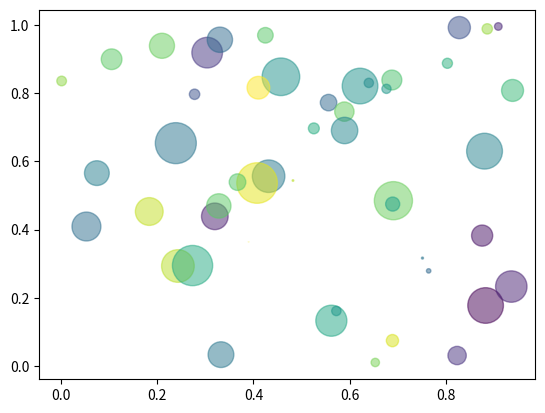

Python code for this plot:
# This es a test python file
import pandas as pd
import numpy as np
import matplotlib.pyplot as plt

x = 10


print('one way to define a cell')
x = 10


print('a second one')
x = 2*x
x



# Data for plotting

# Simple tests
print('Hello world!')
17+25

# Print dataframe
pd.DataFrame({'col1': [1, 2], 'col2': [3, 4]})

# Show plot
N = 50
x = np.random.rand(N)
y = np.random.rand(N)
colors = np.random.rand(N)
area = (30 * np.random.rand(N))**2  # 0 to 15 point radii
plt.scatter(x, y, s=area, c=colors, alpha=0.5)
plt.show()